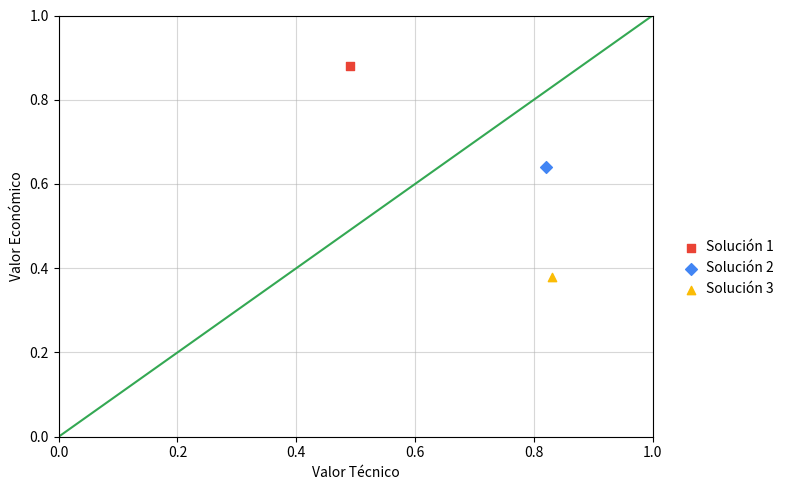

This chart was generated by the following Python code:
import matplotlib.pyplot as plt

# Variables de los puntos (Valor Técnico, Valor Económico) que puedes modificar
solucion1 = (0.49, 0.88)
solucion2 = (0.82, 0.64)
solucion3 = (0.83, 0.38)

# Configuración de la figura principal
plt.figure(figsize=(8, 5))

# Trazar la línea diagonal de referencia (y = x)
plt.plot([0, 1], [0, 1], color='#34A853', linestyle='-')

# Graficar los puntos con sus respectivos colores y marcadores
plt.scatter(*solucion1, color='#EA4335', marker='s', label='Solución 1', zorder=5)
plt.scatter(*solucion2, color='#4285F4', marker='D', label='Solución 2', zorder=5)
plt.scatter(*solucion3, color='#FBBC05', marker='^', label='Solución 3', zorder=5)

# Configuración de límites, ejes y etiquetas
plt.xlim(0, 1)
plt.ylim(0, 1)
plt.xlabel('Valor Técnico')
plt.ylabel('Valor Económico')

# Formato visual de la cuadrícula y la leyenda
plt.grid(True, linestyle='-', alpha=0.5)
plt.legend(loc='center left', bbox_to_anchor=(1.02, 0.4), frameon=False, handletextpad=0.1)

# Ajustar el diseño y mostrar la gráfica final
plt.tight_layout()
plt.show()
